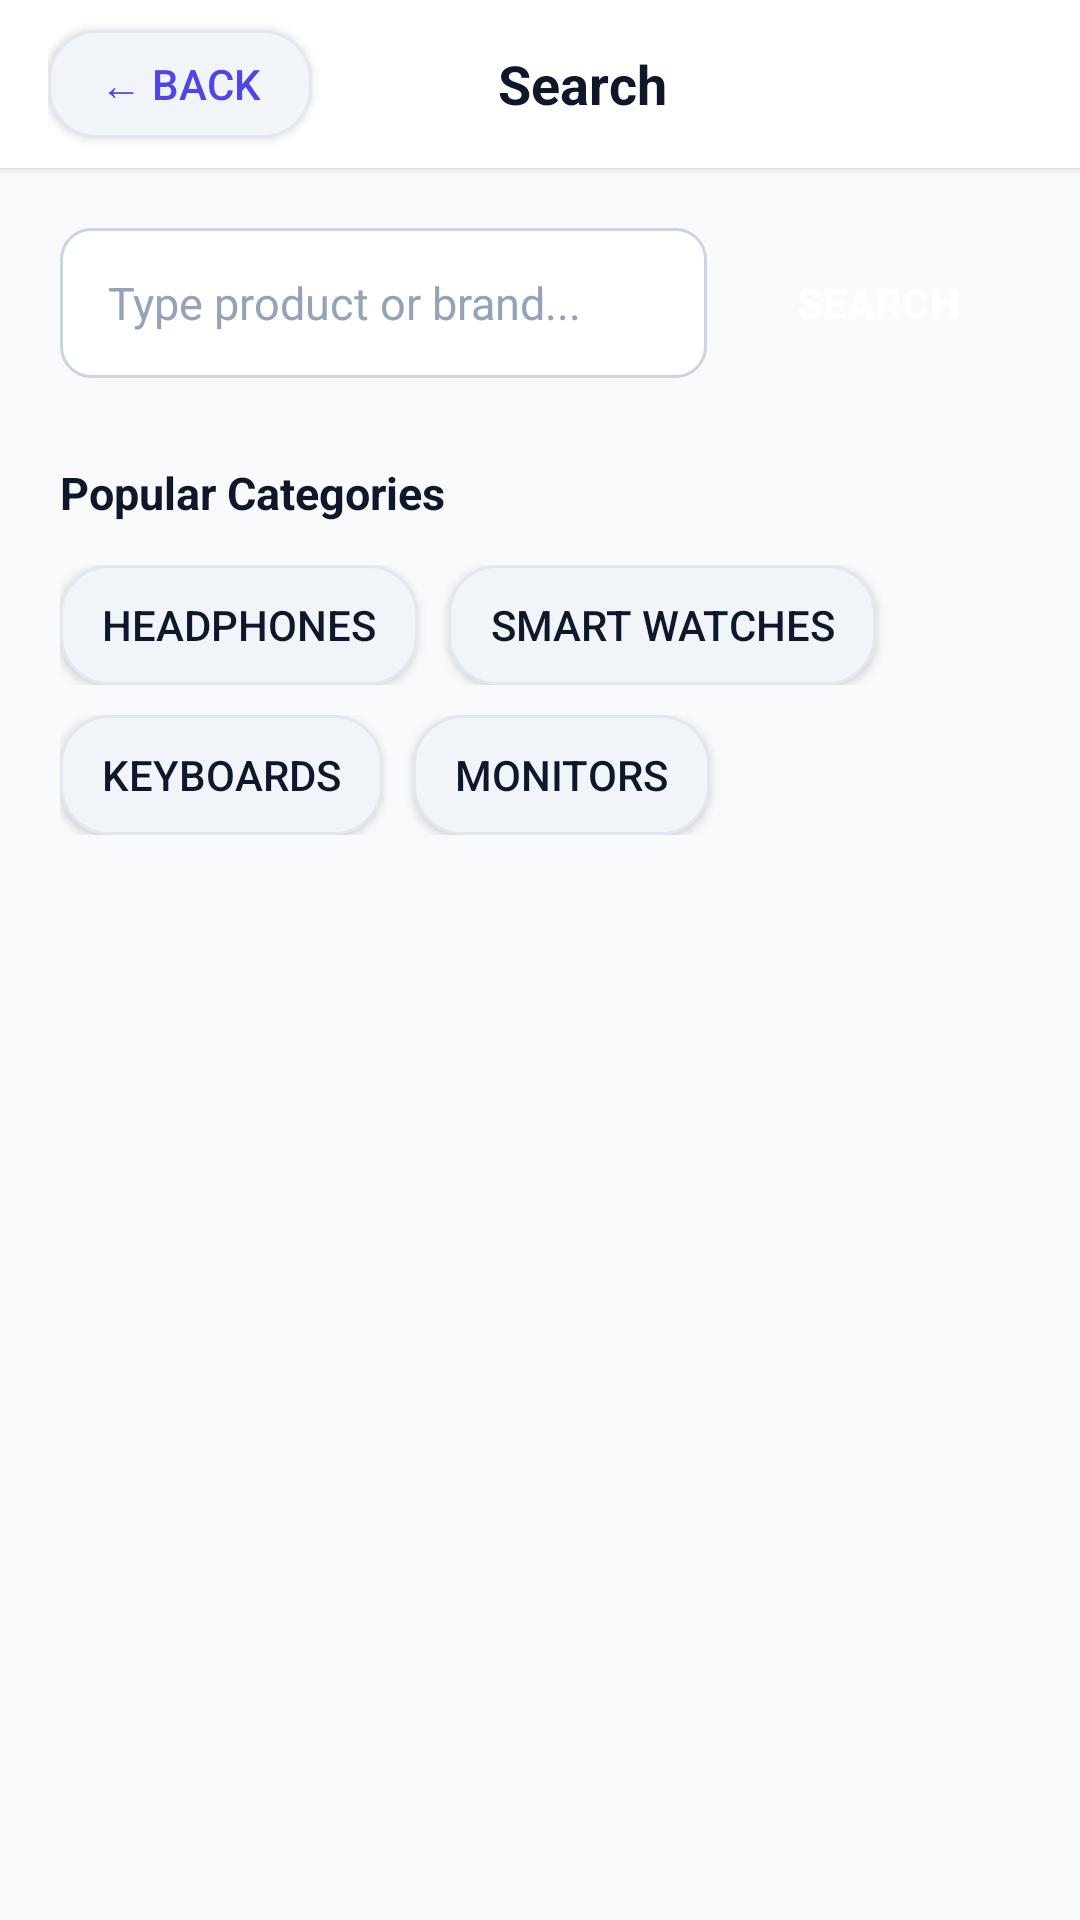

Produce the Android XML layout that renders to this screen, including the resource entries it uses.
<!-- AndroidManifest.xml: application theme Theme.ZeroTouchDemo -->
<!-- res/layout/activity_search.xml -->
<?xml version="1.0" encoding="utf-8"?>
<LinearLayout xmlns:android="http://schemas.android.com/apk/res/android"
    android:layout_width="match_parent"
    android:layout_height="match_parent"
    android:orientation="vertical"
    android:background="@color/background">

    
    <LinearLayout
        android:layout_width="match_parent"
        android:layout_height="56dp"
        android:orientation="horizontal"
        android:gravity="center_vertical"
        android:paddingHorizontal="16dp"
        android:background="@color/surface"
        android:elevation="2dp">

        <Button
            android:id="@+id/btn_back"
            android:layout_width="wrap_content"
            android:layout_height="36dp"
            android:text="← Back"
            android:textColor="@color/primary"
            android:background="@drawable/bg_chip"
            android:contentDescription="@string/back_button_desc"
            android:clickable="true"
            android:focusable="true"
            android:paddingHorizontal="12dp" />

        <TextView
            android:id="@+id/text_search_title"
            android:layout_width="0dp"
            android:layout_height="wrap_content"
            android:layout_weight="1"
            android:text="@string/search_title"
            android:textSize="18sp"
            android:textStyle="bold"
            android:textColor="@color/text_primary"
            android:gravity="center"
            android:layout_marginEnd="60dp" />
    </LinearLayout>

    <LinearLayout
        android:layout_width="match_parent"
        android:layout_height="match_parent"
        android:orientation="vertical"
        android:padding="20dp">

        
        <LinearLayout
            android:layout_width="match_parent"
            android:layout_height="wrap_content"
            android:orientation="horizontal"
            android:gravity="center_vertical">

            <EditText
                android:id="@+id/input_search"
                android:layout_width="0dp"
                android:layout_height="50dp"
                android:layout_weight="1"
                android:hint="@string/search_hint"
                android:inputType="text"
                android:background="@drawable/bg_input"
                android:paddingHorizontal="16dp"
                android:textSize="15sp"
                android:textColor="@color/text_primary"
                android:textColorHint="@color/text_muted"
                android:layout_marginEnd="10dp" />

            <Button
                android:id="@+id/btn_do_search"
                android:layout_width="wrap_content"
                android:layout_height="50dp"
                android:text="@string/search_button"
                android:textColor="@color/text_on_primary"
                android:background="@drawable/bg_button"
                android:textSize="14sp"
                android:textStyle="bold"
                android:clickable="true"
                android:focusable="true"
                android:paddingHorizontal="20dp" />
        </LinearLayout>

        
        <TextView
            android:layout_width="wrap_content"
            android:layout_height="wrap_content"
            android:text="@string/quick_suggestions"
            android:textSize="15sp"
            android:textStyle="bold"
            android:textColor="@color/text_primary"
            android:layout_marginTop="28dp"
            android:layout_marginBottom="14dp" />

        <LinearLayout
            android:layout_width="match_parent"
            android:layout_height="wrap_content"
            android:orientation="horizontal"
            android:layout_marginBottom="10dp">

            <Button
                android:id="@+id/chip_headphones"
                android:layout_width="wrap_content"
                android:layout_height="40dp"
                android:text="Headphones"
                android:textColor="@color/text_primary"
                android:background="@drawable/bg_chip"
                android:clickable="true"
                android:focusable="true"
                android:layout_marginEnd="10dp"
                android:paddingHorizontal="14dp" />

            <Button
                android:id="@+id/chip_watches"
                android:layout_width="wrap_content"
                android:layout_height="40dp"
                android:text="Smart Watches"
                android:textColor="@color/text_primary"
                android:background="@drawable/bg_chip"
                android:clickable="true"
                android:focusable="true"
                android:paddingHorizontal="14dp" />
        </LinearLayout>

        <LinearLayout
            android:layout_width="match_parent"
            android:layout_height="wrap_content"
            android:orientation="horizontal">

            <Button
                android:id="@+id/chip_keyboards"
                android:layout_width="wrap_content"
                android:layout_height="40dp"
                android:text="Keyboards"
                android:textColor="@color/text_primary"
                android:background="@drawable/bg_chip"
                android:clickable="true"
                android:focusable="true"
                android:layout_marginEnd="10dp"
                android:paddingHorizontal="14dp" />

            <Button
                android:id="@+id/chip_monitors"
                android:layout_width="wrap_content"
                android:layout_height="40dp"
                android:text="Monitors"
                android:textColor="@color/text_primary"
                android:background="@drawable/bg_chip"
                android:clickable="true"
                android:focusable="true"
                android:paddingHorizontal="14dp" />
        </LinearLayout>

    </LinearLayout>

</LinearLayout>
<!-- resources referenced by this layout -->
<resources>
  <color name="background">#F8FAFC</color>
  <color name="primary">#4F46E5</color>
  <color name="surface">#FFFFFF</color>
  <color name="text_muted">#94A3B8</color>
  <color name="text_on_primary">#FFFFFF</color>
  <color name="text_primary">#0F172A</color>
  <!-- drawable bg_chip (drawable) -->
  <?xml version="1.0" encoding="utf-8"?>
  <shape xmlns:android="http://schemas.android.com/apk/res/android"
      android:shape="rectangle">
      <solid android:color="@color/chip_background" />
      <corners android:radius="16dp" />
      <stroke android:width="1dp" android:color="@color/card_stroke" />
  </shape>
  <!-- drawable bg_input (drawable) -->
  <?xml version="1.0" encoding="utf-8"?>
  <shape xmlns:android="http://schemas.android.com/apk/res/android"
      android:shape="rectangle">
      <solid android:color="@color/input_background" />
      <corners android:radius="10dp" />
      <stroke android:width="1dp" android:color="@color/input_stroke" />
  </shape>
  <string name="back_button_desc">Navigate back</string>
  <string name="quick_suggestions">Popular Categories</string>
  <string name="search_button">Search</string>
  <string name="search_hint">Type product or brand...</string>
  <string name="search_title">Search</string>
  <style name="Theme.ZeroTouchDemo" parent="Theme.AppCompat.Light.NoActionBar">
          <item name="colorPrimary">@color/primary</item>
          <item name="colorPrimaryDark">@color/primary_dark</item>
          <item name="colorAccent">@color/accent</item>
          <item name="android:windowBackground">@color/background</item>
          <item name="android:statusBarColor">@color/surface</item>
          <item name="android:windowLightStatusBar">true</item>
      </style>
  <color name="chip_background">#F1F5F9</color>
  <color name="card_stroke">#E2E8F0</color>
  <color name="input_background">#FFFFFF</color>
  <color name="input_stroke">#CBD5E1</color>
  <color name="primary_dark">#4338CA</color>
  <color name="accent">#06B6D4</color>
</resources>
